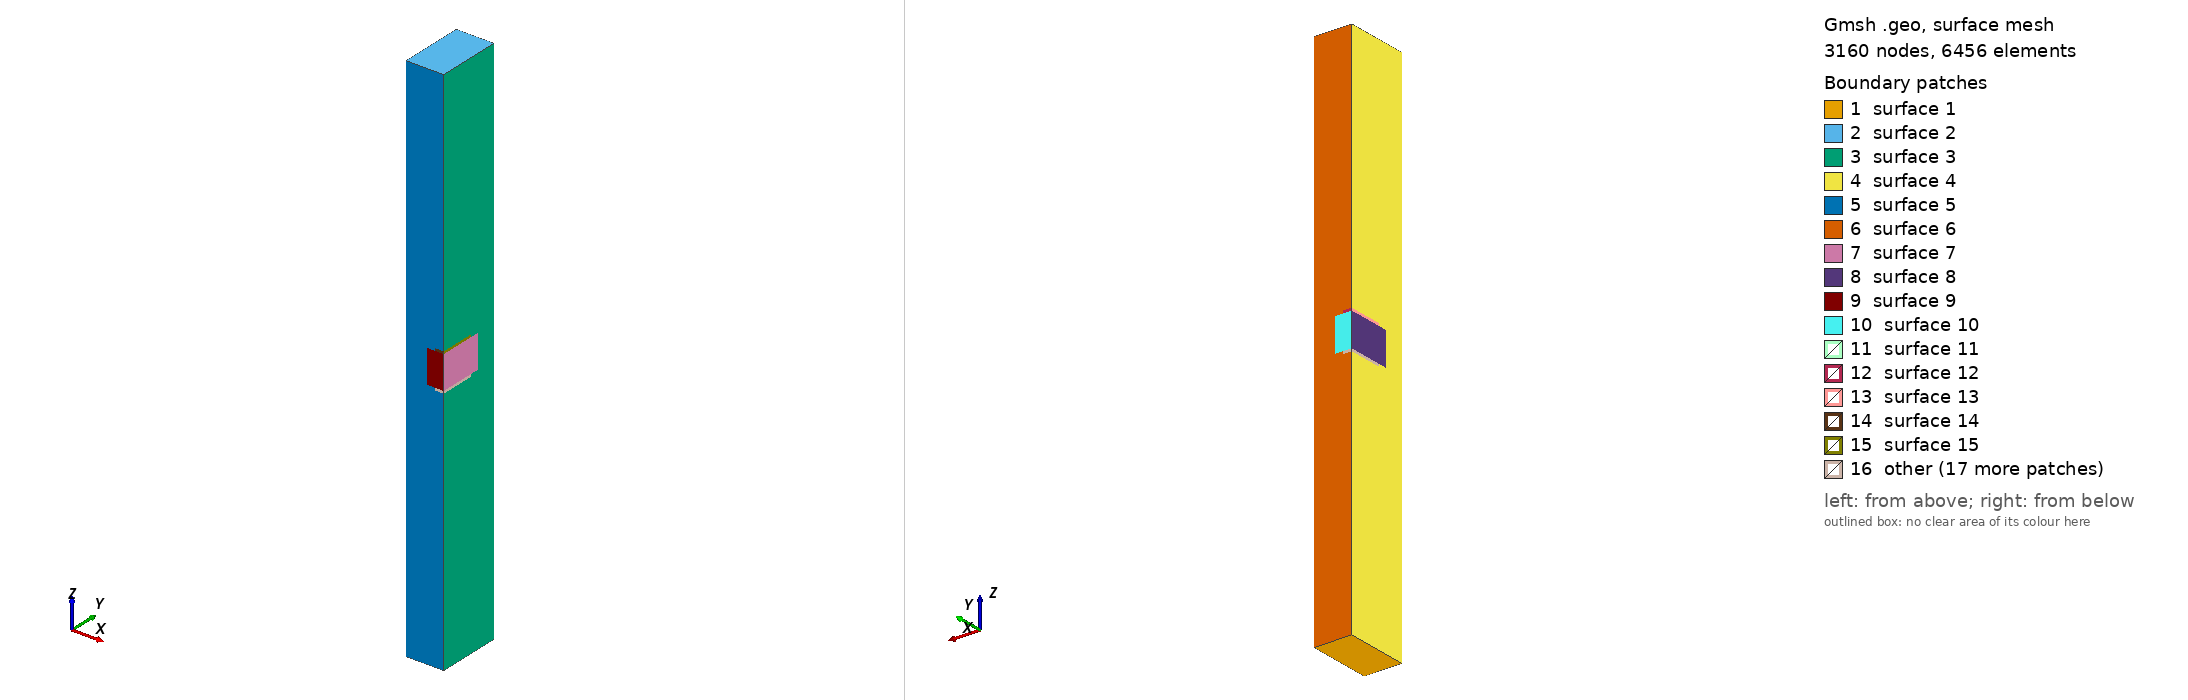

Gmsh geometry script, surface-meshed: 3160 nodes, 6456 surface elements. Boundary patches (legend numbers): 1 surface 1, 2 surface 2, 3 surface 3, 4 surface 4, 5 surface 5, 6 surface 6, 7 surface 7, 8 surface 8, 9 surface 9, 10 surface 10, 11 surface 11, 12 surface 12, 13 surface 13, 14 surface 14, 15 surface 15, 16 other. Left view from above one corner, right view from below the opposite corner. The script declares no physical surfaces, so the legend lists its geometric surfaces. The drawing asked Gmsh for element sizes between 1% and 20% of the model's largest extent; the script's own settings can give other sizes.

=== v00.02_THGEM1.geo (drawn) ===
// Gmsh project created on Wed Nov 10 11:47:30 2021
//All sizes are in mm
cathode_z = 3; //from cathode to bottom THGEM electrode
anode_z = 3; //from cathode to top THGEM electrode
dielec = 0.4; //total dielectric thickness
electrode = 0.03; //electrode thickness
rim = 0.1;
hole_r = 0.25;
pitch = 0.9;

TOP = cathode_z + electrode + dielec/2;
BOT = -anode_z - electrode - dielec/2;
X_SZ = pitch/4;
Y_SZ = pitch/4 * Sqrt(3);
R = rim + hole_r;
r = hole_r;

Point(1) = {X_SZ, Y_SZ, TOP, 1.0};
Point(2) = {X_SZ, Y_SZ, BOT, 1.0};
Point(3) = {-X_SZ, Y_SZ, TOP, 1.0};
Point(4) = {-X_SZ, Y_SZ, BOT, 1.0};
Point(5) = {-X_SZ, -Y_SZ, BOT, 1.0};
Point(6) = {-X_SZ, -Y_SZ, TOP, 1.0};
Point(7) = {X_SZ, -Y_SZ, TOP, 1.0};
Point(8) = {X_SZ, -Y_SZ, BOT, 1.0};
//+
Point(9) = {X_SZ, Y_SZ, electrode + dielec/2, 1.0};
Point(10) = {X_SZ, Y_SZ, dielec/2, 1.0};
Point(11) = {X_SZ, Y_SZ, -dielec/2, 1.0};
Point(12) = {X_SZ, Y_SZ, -electrode - dielec/2, 1.0};
Point(13) = {-X_SZ, Y_SZ, -electrode - dielec/2, 1.0};
Point(14) = {-X_SZ, Y_SZ, -dielec/2, 1.0};
Point(15) = {-X_SZ, Y_SZ, dielec/2, 1.0};
Point(16) = {-X_SZ, Y_SZ, electrode + dielec/2, 1.0};
//+
Point(17) = {-X_SZ, -Y_SZ, electrode + dielec/2, 1.0};
Point(18) = {-X_SZ, -Y_SZ, dielec/2, 1.0};
Point(19) = {-X_SZ, -Y_SZ, -dielec/2, 1.0};
Point(20) = {-X_SZ, -Y_SZ, -electrode - dielec/2, 1.0};
Point(21) = {X_SZ, -Y_SZ, -electrode - dielec/2, 1.0};
Point(22) = {X_SZ, -Y_SZ, -dielec/2, 1.0};
Point(23) = {X_SZ, -Y_SZ, dielec/2, 1.0};
Point(24) = {X_SZ, -Y_SZ, electrode + dielec/2, 1.0};
//+
Point(25) = {X_SZ - R, Y_SZ, electrode + dielec/2, 1.0};
Point(26) = {X_SZ - R, Y_SZ, dielec/2, 1.0};
Point(27) = {X_SZ - r, Y_SZ, dielec/2, 1.0};
Point(28) = {X_SZ - r, Y_SZ, -dielec/2, 1.0};
Point(29) = {X_SZ - R, Y_SZ, -dielec/2, 1.0};
Point(30) = {X_SZ - R, Y_SZ, -electrode - dielec/2, 1.0};
Point(31) = {X_SZ, Y_SZ - R, electrode + dielec/2, 1.0};
Point(32) = {X_SZ, Y_SZ - R, dielec/2, 1.0};
Point(33) = {X_SZ, Y_SZ - r, dielec/2, 1.0};
Point(34) = {X_SZ, Y_SZ - r, -dielec/2, 1.0};
Point(35) = {X_SZ, Y_SZ - R, -dielec/2, 1.0};
Point(36) = {X_SZ, Y_SZ - R, -electrode - dielec/2, 1.0};
//+
Point(37) = {-X_SZ + R, -Y_SZ, electrode + dielec/2, 1.0};
Point(38) = {-X_SZ + R, -Y_SZ, dielec/2, 1.0};
Point(39) = {-X_SZ + r, -Y_SZ, dielec/2, 1.0};
Point(40) = {-X_SZ + r, -Y_SZ, -dielec/2, 1.0};
Point(41) = {-X_SZ + R, -Y_SZ, -dielec/2, 1.0};
Point(42) = {-X_SZ + R, -Y_SZ, -electrode - dielec/2, 1.0};
Point(43) = {-X_SZ, -Y_SZ + R, -electrode - dielec/2, 1.0};
Point(44) = {-X_SZ, -Y_SZ + R, -dielec/2, 1.0};
Point(45) = {-X_SZ, -Y_SZ + r, -dielec/2, 1.0};
Point(46) = {-X_SZ, -Y_SZ + r, dielec/2, 1.0};
Point(47) = {-X_SZ, -Y_SZ + R, dielec/2, 1.0};
Point(48) = {-X_SZ, -Y_SZ + R, electrode + dielec/2, 1.0};



//+
Line(1) = {7, 6};
//+
Line(2) = {6, 3};
//+
Line(3) = {3, 1};
//+
Line(4) = {1, 7};
//+
Line(5) = {1, 2};
//+
Line(6) = {5, 6};
//+
Line(7) = {3, 16};
//+
Line(8) = {16, 15};
//+
Line(9) = {15, 14};
//+
Line(10) = {14, 13};
//+
Line(11) = {13, 4};
//+
Line(12) = {8, 21};
//+
Line(13) = {21, 22};
//+
Line(14) = {22, 23};
//+
Line(15) = {23, 24};
//+
Line(16) = {24, 7};
//+
Line(17) = {8, 5};
//+
Line(18) = {5, 4};
//+
Line(19) = {4, 2};
//+
Line(20) = {2, 8};
//+
Line(21) = {16, 25};
//+
Line(22) = {25, 26};
//+
Line(23) = {26, 15};
//+
Line(24) = {16, 48};
//+
Line(25) = {48, 47};
//+
Line(26) = {15, 47};
//+
Line(27) = {47, 46};
//+
Line(28) = {29, 14};
//+
Line(29) = {29, 30};
//+
Line(30) = {30, 13};
//+
Line(31) = {14, 44};
//+
Line(32) = {44, 43};
//+
Line(33) = {43, 13};
//+
Line(34) = {44, 45};
//+
Line(35) = {28, 29};
//+
Line(36) = {26, 27};
//+
Line(37) = {27, 28};
//+
Line(38) = {46, 45};
//+
Line(39) = {24, 37};
//+
Line(40) = {37, 38};
//+
Line(41) = {38, 23};
//+
Line(42) = {24, 31};
//+
Line(43) = {31, 32};
//+
Line(44) = {32, 23};
//+
Line(45) = {32, 33};
//+
Line(46) = {38, 39};
//+
Line(47) = {41, 22};
//+
Line(48) = {41, 42};
//+
Line(49) = {42, 21};
//+
Line(50) = {21, 36};
//+
Line(51) = {36, 35};
//+
Line(52) = {35, 34};
//+
Line(53) = {35, 22};
//+
Line(54) = {41, 40};
//+
Line(55) = {40, 39};
//+
Line(56) = {33, 34};
//+
Circle(57) = {28, 11, 34};
//+
Circle(58) = {30, 12, 36};
//+
Circle(59) = {27, 10, 33};
//+
Circle(60) = {25, 9, 31};
//+
Circle(61) = {46, 18, 39};
//+
Circle(62) = {48, 17, 37};
//+
Circle(63) = {45, 19, 40};
//+
Circle(64) = {43, 20, 42};
//+
Circle(65) = {26, 10, 32};
//+
Circle(66) = {47, 18, 38};
//+
Circle(67) = {41, 19, 44};
//+
Circle(68) = {29, 11, 35};
//+
Line Loop(1) = {18, 19, 20, 17};
//+
Plane Surface(1) = {1};
//+
Line Loop(2) = {1, 2, 3, 4};
//+
Plane Surface(2) = {2};
//+
Line Loop(3) = {4, -16, 42, 43, 45, 56, -52, -51, -50, -12, -20, -5};
//+
Plane Surface(3) = {3};
//+
Line Loop(4) = {18, -11, -33, -32, 34, -38, -27, -25, -24, -7, -2, -6};
//+
Plane Surface(4) = {4};
//+
Line Loop(5) = {1, -6, -17, 12, -49, -48, 54, 55, -46, -40, -39, 16};
//+
Plane Surface(5) = {5};
//+
Line Loop(6) = {19, -5, -3, 7, 21, 22, 36, 37, 35, 29, 30, 11};
//+
Plane Surface(6) = {6};
//+
Line Loop(7) = {45, 56, -52, 53, 14, -44};
//+
Plane Surface(7) = {7};
//+
Line Loop(8) = {27, 38, -34, -31, -9, 26};
//+
Plane Surface(8) = {8};
//+
Line Loop(9) = {55, -46, 41, -14, -47, 54};
//+
Plane Surface(9) = {9};
//+
Line Loop(10) = {36, 37, 35, 28, -9, -23};
//+
Plane Surface(10) = {10};
//+
Line Loop(11) = {60, -42, 39, -62, -24, 21};
//+
Plane Surface(11) = {11};
//+
Line Loop(12) = {21, 22, 23, -8};
//+
Plane Surface(12) = {12};
//+
Line Loop(13) = {26, -25, -24, 8};
//+
Plane Surface(13) = {13};
//+
Line Loop(14) = {40, 41, 15, 39};
//+
Plane Surface(14) = {14};
//+
Line Loop(15) = {44, 15, 42, 43};
//+
Plane Surface(15) = {15};
//+
Line Loop(16) = {66, 41, -44, -65, 23, 26};
//+
Plane Surface(16) = {16};
//+
Line Loop(17) = {66, -40, -62, 25};
//+
Surface(17) = {17};
//+
Line Loop(18) = {60, 43, -65, -22};
//+
Surface(18) = {18};
//+
Line Loop(19) = {68, 53, -47, 67, -31, -28};
//+
Plane Surface(19) = {19};
//+
Line Loop(20) = {33, -30, 58, -50, -49, -64};
//+
Plane Surface(20) = {20};
//+
Line Loop(21) = {28, 10, -30, -29};
//+
Plane Surface(21) = {21};
//+
Line Loop(22) = {33, -10, 31, 32};
//+
Plane Surface(22) = {22};
//+
Line Loop(23) = {47, -13, -49, -48};
//+
Plane Surface(23) = {23};
//+
Line Loop(24) = {50, 51, 53, -13};
//+
Plane Surface(24) = {24};
//+
Line Loop(25) = {67, 32, 64, -48};
//+
Surface(25) = {25};
//+
Line Loop(26) = {68, -51, -58, -29};
//+
Surface(26) = {26};
//+
Line Loop(27) = {34, 63, -54, 67};
//+
Plane Surface(27) = {27};
//+
Line Loop(28) = {57, -52, -68, -35};
//+
Plane Surface(28) = {28};
//+
Line Loop(29) = {36, 59, -45, -65};
//+
Plane Surface(29) = {29};
//+
Line Loop(30) = {61, -46, -66, 27};
//+
Plane Surface(30) = {30};
//+
Line Loop(31) = {61, -55, -63, -38};
//+
Surface(31) = {31};
//+
Line Loop(32) = {59, 56, -57, -37};
//+
Surface(32) = {32};
//+
Surface Loop(1) = {5, 2, 4, 1, 6, 3, 31, 30, 27, 29, 32, 28, 17, 11, 18, 25, 20, 26};
//+
Volume(1) = {1};
//+
Surface Loop(2) = {9, 7, 31, 30, 27, 32, 29, 28, 10, 8, 16, 19};
//+
Volume(2) = {2};
//+
Surface Loop(3) = {11, 18, 17, 15, 14, 16, 13, 12};
//+
Volume(3) = {3};
//+
Surface Loop(4) = {22, 21, 26, 20, 25, 23, 24, 19};
//+
Volume(4) = {4};

Field[1] = Box;
Field[1].VIn = 0.10;
Field[1].VOut = 10;
Field[1].XMax = 1;
Field[1].XMin = -1;
Field[1].YMax = 1;
Field[1].YMin = -1;
Field[1].ZMax = 5;
Field[1].ZMin = -5;
//+
Field[2] = Box;
Field[2].VIn = 0.015;
Field[2].VOut = 10;
Field[2].XMax = 1;
Field[2].XMin = -1;
Field[2].YMax = 1;
Field[2].YMin = -1;
Field[2].ZMax = 0.3;
Field[2].ZMin = -0.3;
//+
Field[3] = Box;
Field[3].VIn = 0.03;
Field[3].VOut = 10;
Field[3].XMax = 1;
Field[3].XMin = -1;
Field[3].YMax = 1;
Field[3].YMin = -1;
Field[3].ZMax = 0.5;
Field[3].ZMin = -0.5;

Field[4] = Min;
Field[4].FieldsList = {1, 2, 3};

Background Field = 4;
